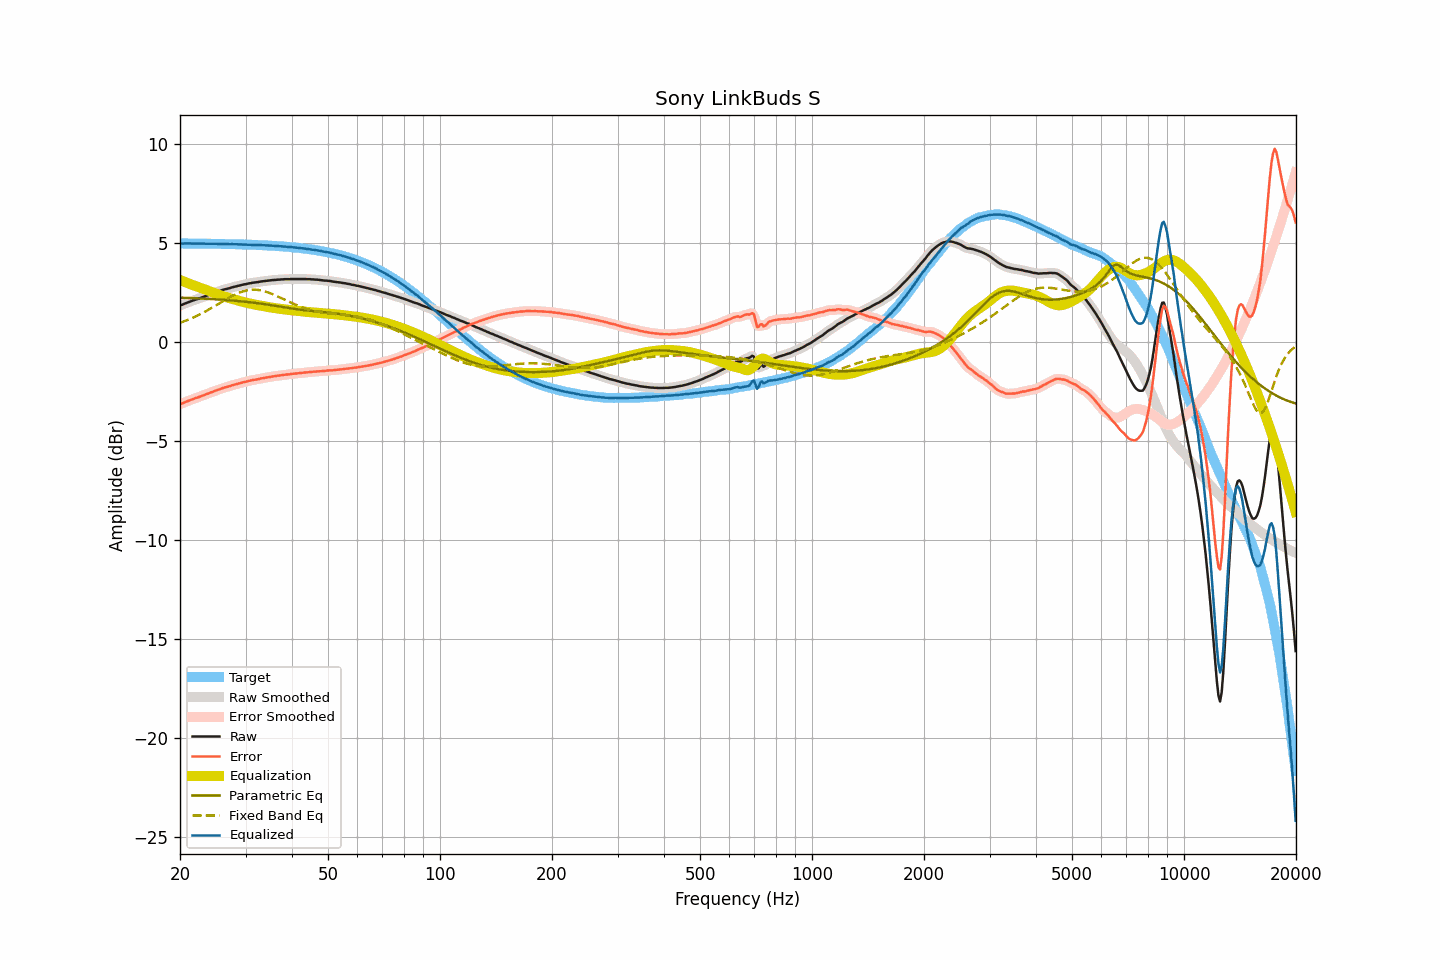

The file beside this chart, header and first rows:
frequency, raw, smoothed, error, error_smoothed, equalization, parametric_eq, fixed_band_eq, equalized_raw, equalized_smoothed, target
20.00, 1.85, 1.85, -3.14, -3.14, 3.14, 2.25, 0.97, 4.99, 4.99, 4.99
20.20, 1.88, 1.88, -3.11, -3.11, 3.11, 2.25, 1.00, 4.99, 4.99, 4.99
20.40, 1.91, 1.91, -3.08, -3.07, 3.07, 2.24, 1.03, 4.98, 4.99, 4.99
20.61, 1.95, 1.95, -3.04, -3.04, 3.04, 2.24, 1.07, 4.99, 4.99, 4.99
20.81, 1.98, 1.98, -3.01, -3.01, 3.01, 2.24, 1.10, 4.99, 4.99, 4.99
21.02, 2.01, 2.01, -2.98, -2.97, 2.98, 2.23, 1.13, 4.99, 4.99, 4.99
21.23, 2.04, 2.04, -2.94, -2.94, 2.94, 2.23, 1.16, 4.98, 4.98, 4.99
21.44, 2.07, 2.07, -2.91, -2.91, 2.91, 2.23, 1.20, 4.98, 4.98, 4.98
21.66, 2.10, 2.10, -2.88, -2.88, 2.88, 2.22, 1.24, 4.98, 4.99, 4.98
21.87, 2.13, 2.13, -2.85, -2.85, 2.85, 2.22, 1.27, 4.99, 4.98, 4.98
22.09, 2.16, 2.16, -2.82, -2.82, 2.82, 2.22, 1.31, 4.99, 4.98, 4.98
22.31, 2.18, 2.18, -2.80, -2.80, 2.80, 2.21, 1.35, 4.98, 4.98, 4.98
22.54, 2.21, 2.21, -2.77, -2.77, 2.77, 2.21, 1.39, 4.98, 4.98, 4.98
22.76, 2.24, 2.24, -2.74, -2.74, 2.74, 2.21, 1.43, 4.98, 4.98, 4.98
22.99, 2.27, 2.27, -2.71, -2.71, 2.71, 2.20, 1.47, 4.98, 4.98, 4.98
23.22, 2.30, 2.30, -2.68, -2.68, 2.68, 2.20, 1.52, 4.98, 4.98, 4.98
23.45, 2.33, 2.33, -2.65, -2.65, 2.65, 2.19, 1.56, 4.98, 4.98, 4.98
23.69, 2.36, 2.36, -2.61, -2.61, 2.61, 2.19, 1.61, 4.97, 4.97, 4.97
23.92, 2.39, 2.39, -2.58, -2.58, 2.58, 2.18, 1.65, 4.97, 4.97, 4.97
24.16, 2.42, 2.42, -2.55, -2.55, 2.55, 2.18, 1.70, 4.97, 4.97, 4.97
24.40, 2.45, 2.45, -2.52, -2.52, 2.52, 2.18, 1.74, 4.97, 4.97, 4.97
24.65, 2.48, 2.48, -2.49, -2.49, 2.49, 2.17, 1.79, 4.97, 4.97, 4.97
24.89, 2.51, 2.51, -2.46, -2.46, 2.46, 2.17, 1.84, 4.97, 4.97, 4.97
25.14, 2.54, 2.54, -2.43, -2.43, 2.43, 2.16, 1.89, 4.97, 4.97, 4.97
25.39, 2.56, 2.56, -2.40, -2.40, 2.40, 2.16, 1.94, 4.96, 4.96, 4.97
25.65, 2.59, 2.59, -2.37, -2.37, 2.37, 2.15, 1.99, 4.96, 4.96, 4.96
25.91, 2.62, 2.62, -2.34, -2.34, 2.34, 2.14, 2.04, 4.96, 4.96, 4.96
26.16, 2.65, 2.65, -2.31, -2.31, 2.32, 2.14, 2.08, 4.97, 4.97, 4.96
26.43, 2.67, 2.67, -2.29, -2.29, 2.29, 2.13, 2.13, 4.96, 4.96, 4.96
26.69, 2.69, 2.69, -2.27, -2.27, 2.27, 2.13, 2.18, 4.96, 4.96, 4.96
26.96, 2.71, 2.71, -2.25, -2.25, 2.24, 2.12, 2.23, 4.95, 4.95, 4.96
27.23, 2.73, 2.73, -2.22, -2.22, 2.22, 2.11, 2.27, 4.95, 4.95, 4.95
27.50, 2.76, 2.76, -2.19, -2.20, 2.20, 2.11, 2.31, 4.96, 4.95, 4.95
27.77, 2.78, 2.78, -2.17, -2.17, 2.17, 2.10, 2.36, 4.95, 4.95, 4.95
28.05, 2.80, 2.80, -2.15, -2.15, 2.15, 2.09, 2.40, 4.95, 4.95, 4.95
28.33, 2.82, 2.82, -2.13, -2.13, 2.13, 2.09, 2.44, 4.95, 4.95, 4.95
28.62, 2.84, 2.84, -2.10, -2.10, 2.10, 2.08, 2.47, 4.94, 4.94, 4.94
28.90, 2.86, 2.86, -2.08, -2.08, 2.08, 2.07, 2.50, 4.94, 4.94, 4.94
29.19, 2.88, 2.88, -2.06, -2.06, 2.06, 2.06, 2.54, 4.94, 4.94, 4.94
29.48, 2.90, 2.90, -2.04, -2.04, 2.04, 2.06, 2.56, 4.94, 4.94, 4.94
29.78, 2.92, 2.92, -2.01, -2.02, 2.02, 2.05, 2.59, 4.94, 4.93, 4.94
30.08, 2.93, 2.93, -2.00, -2.00, 2.00, 2.04, 2.61, 4.93, 4.93, 4.93
30.38, 2.95, 2.95, -1.98, -1.98, 1.98, 2.03, 2.62, 4.93, 4.93, 4.93
30.68, 2.97, 2.97, -1.96, -1.96, 1.96, 2.02, 2.64, 4.93, 4.93, 4.93
30.99, 2.98, 2.98, -1.94, -1.94, 1.94, 2.01, 2.65, 4.92, 4.93, 4.92
31.30, 3.00, 3.00, -1.92, -1.92, 1.93, 2.00, 2.65, 4.93, 4.92, 4.92
31.61, 3.01, 3.01, -1.91, -1.91, 1.91, 1.99, 2.65, 4.92, 4.92, 4.92
31.93, 3.02, 3.02, -1.89, -1.89, 1.89, 1.98, 2.65, 4.91, 4.91, 4.91
32.24, 3.03, 3.03, -1.88, -1.88, 1.88, 1.97, 2.64, 4.91, 4.91, 4.91
32.57, 3.04, 3.04, -1.87, -1.86, 1.86, 1.96, 2.63, 4.90, 4.91, 4.91
32.89, 3.06, 3.06, -1.84, -1.85, 1.85, 1.95, 2.62, 4.91, 4.90, 4.90
33.22, 3.07, 3.07, -1.83, -1.83, 1.83, 1.94, 2.60, 4.90, 4.90, 4.90
33.55, 3.08, 3.08, -1.82, -1.81, 1.82, 1.93, 2.58, 4.90, 4.90, 4.90
33.89, 3.09, 3.09, -1.80, -1.80, 1.80, 1.91, 2.56, 4.89, 4.89, 4.89
34.23, 3.10, 3.10, -1.79, -1.79, 1.79, 1.90, 2.54, 4.89, 4.89, 4.89
34.57, 3.11, 3.11, -1.77, -1.77, 1.77, 1.89, 2.51, 4.88, 4.88, 4.88
34.92, 3.12, 3.12, -1.76, -1.76, 1.76, 1.88, 2.48, 4.88, 4.88, 4.88
35.27, 3.13, 3.13, -1.74, -1.74, 1.75, 1.86, 2.44, 4.88, 4.88, 4.87
35.62, 3.14, 3.14, -1.73, -1.73, 1.73, 1.85, 2.41, 4.87, 4.87, 4.87
35.97, 3.14, 3.15, -1.72, -1.72, 1.72, 1.84, 2.37, 4.86, 4.86, 4.86
... 635 more rows
